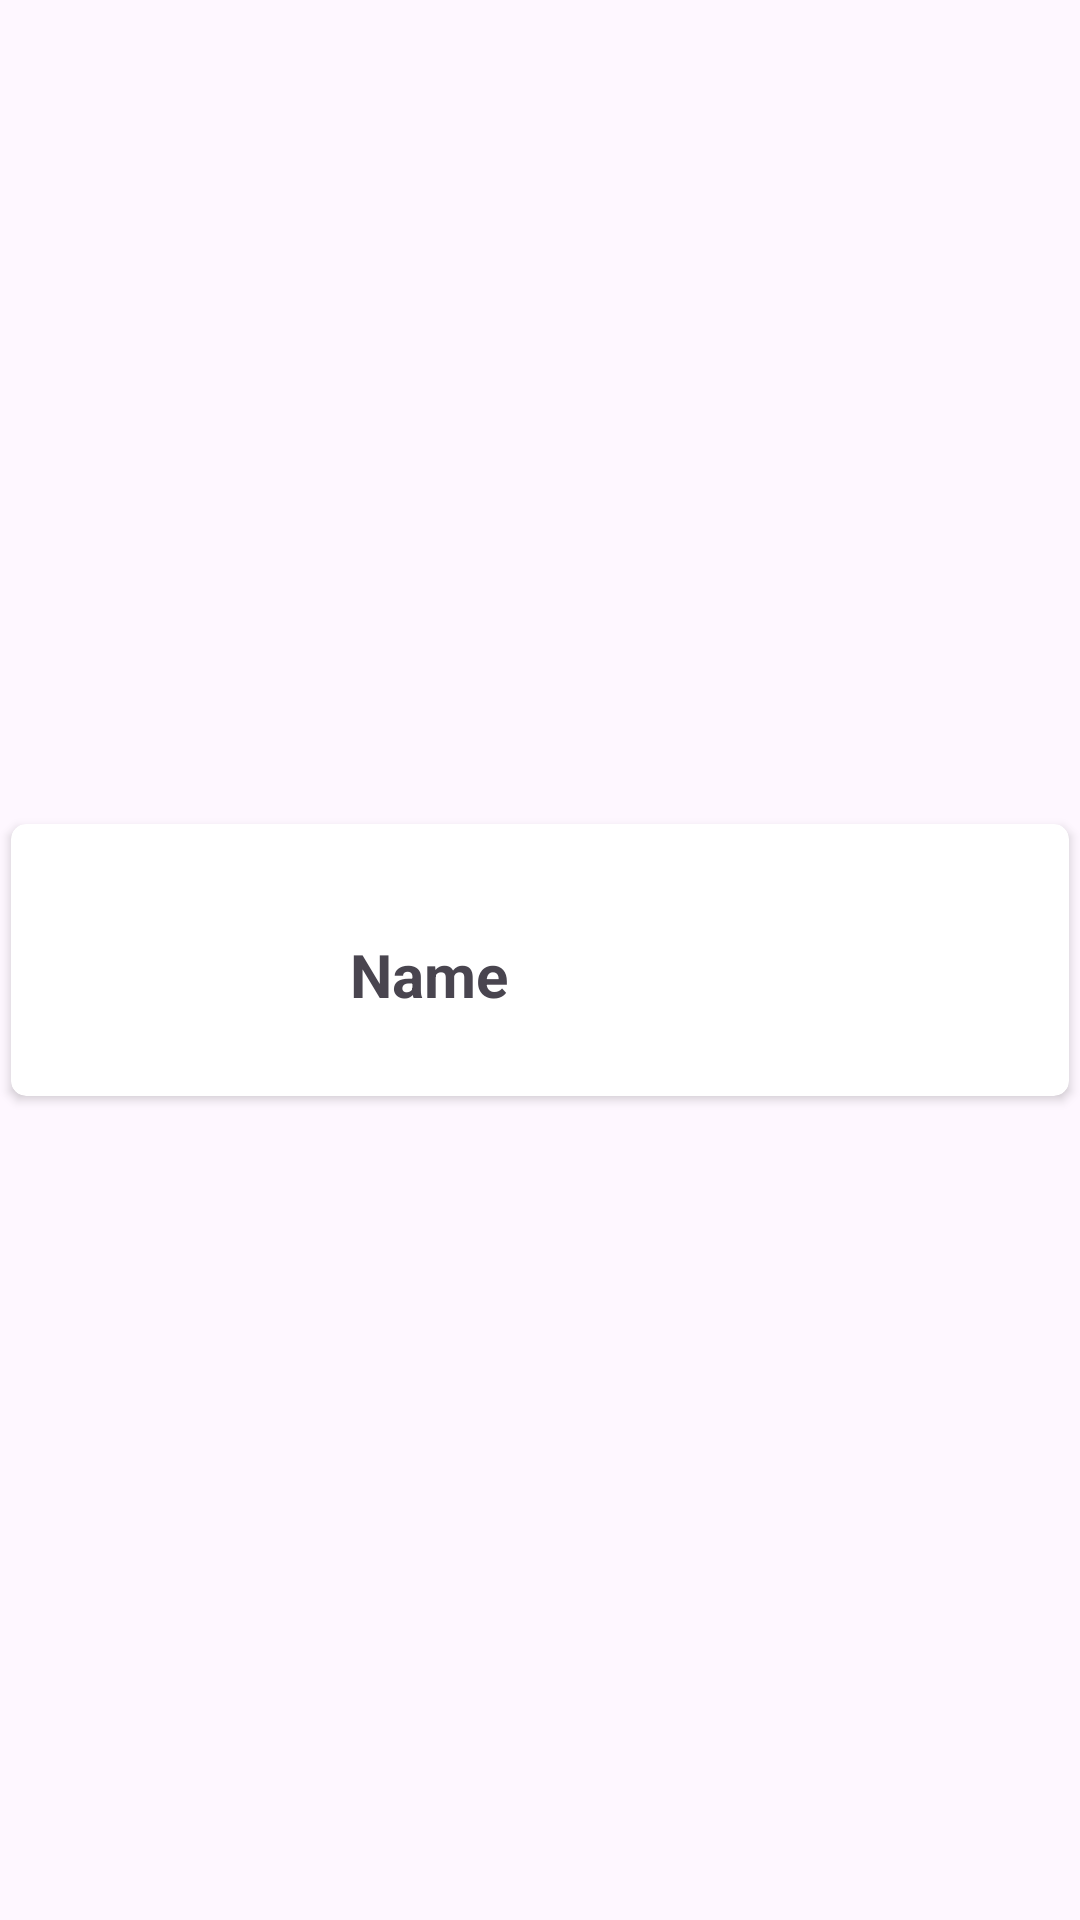

Android layout source for this screen:
<!-- AndroidManifest.xml: application theme Theme.VaxFinder -->
<!-- res/layout/person_layout.xml -->
<?xml version="1.0" encoding="utf-8"?>

<LinearLayout xmlns:android="http://schemas.android.com/apk/res/android"
    xmlns:app="http://schemas.android.com/apk/res-auto"
    xmlns:tools="http://schemas.android.com/tools"
    android:layout_width="match_parent"
    android:layout_height="wrap_content"
    android:gravity="center"
    android:orientation="vertical"
    android:id="@+id/parent">

    <androidx.cardview.widget.CardView
        android:layout_width="match_parent"
        android:layout_height="100dp"
        app:cardCornerRadius="5dp"
        app:cardUseCompatPadding="true"
        android:id="@+id/cardViewParent">

        <LinearLayout
            android:id="@+id/llRow"
            android:layout_width="match_parent"
            android:layout_height="100dp"
            android:orientation="horizontal"
            android:padding="11dp">

            <androidx.constraintlayout.widget.ConstraintLayout
                android:layout_width="match_parent"
                android:layout_height="wrap_content"
                android:layout_weight="1">

                <TextView
                    android:id="@+id/txtName"
                    android:layout_width="wrap_content"
                    android:layout_height="wrap_content"
                    android:layout_marginStart="16dp"
                    android:text="Name"
                    android:textSize="20sp"
                    android:textStyle="bold"
                    app:layout_constraintBottom_toBottomOf="parent"
                    app:layout_constraintStart_toEndOf="@+id/personImage"
                    app:layout_constraintTop_toTopOf="parent" />

                <ImageView
                    android:id="@+id/personImage"
                    android:layout_width="70dp"
                    android:layout_height="70dp"
                    android:layout_marginStart="16dp"
                    android:layout_marginTop="8dp"
                    android:contentDescription="Person Image"
                    app:layout_constraintBottom_toBottomOf="parent"
                    app:layout_constraintStart_toStartOf="parent"
                    app:layout_constraintTop_toTopOf="parent"
                    app:srcCompat="@drawable/man_icon_1" />
            </androidx.constraintlayout.widget.ConstraintLayout>

        </LinearLayout>
    </androidx.cardview.widget.CardView>

</LinearLayout>
<!-- resources referenced by this layout -->
<resources>
  <style name="Theme.VaxFinder" parent="Base.Theme.VaxFinder" />
  <style name="Base.Theme.VaxFinder" parent="Theme.Material3.DayNight">
          <item name="colorPrimary">@color/Aqua_Green</item>
          <item name="colorPrimaryDark">@color/teal_700</item>
          
          
      </style>
  <color name="Aqua_Green">#14DC9E</color>
  <color name="teal_700">#1B7C89</color>
</resources>
